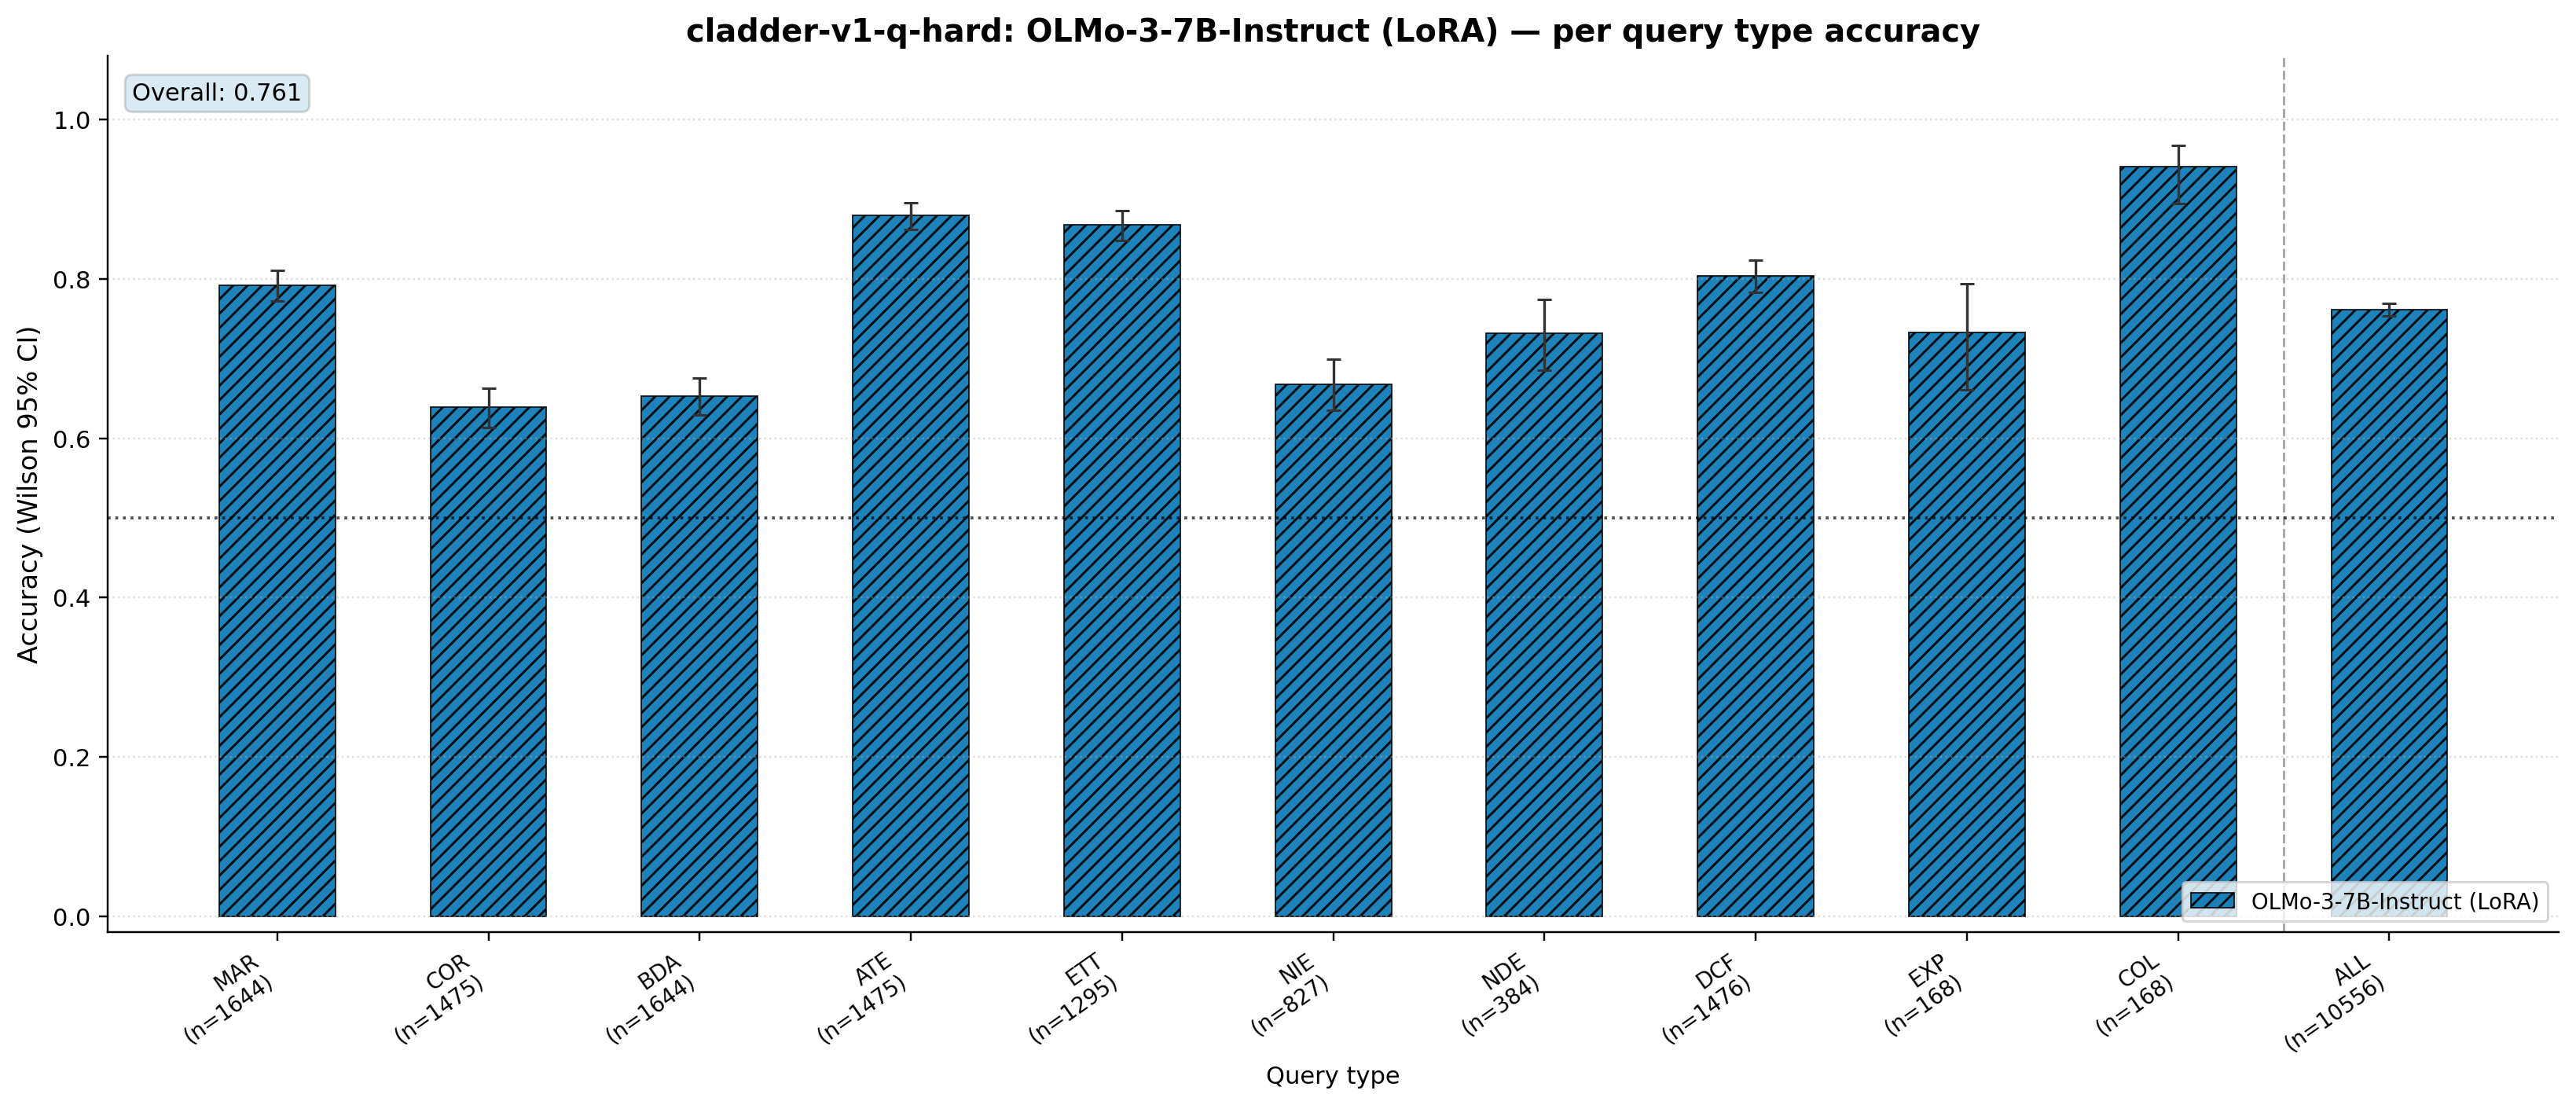

The table this chart was drawn from, first rows:
query_type, n, correct, acc, ci_lo, ci_hi
marginal, 1644, 1302, 0.792, 0.7717, 0.8109
correlation, 1475, 942, 0.6386, 0.6138, 0.6628
backadj, 1644, 1073, 0.6527, 0.6293, 0.6753
ate, 1475, 1297, 0.8793, 0.8617, 0.895
ett, 1295, 1124, 0.868, 0.8484, 0.8853
nie, 827, 552, 0.6675, 0.6347, 0.6987
nde, 384, 281, 0.7318, 0.6853, 0.7736
det-counterfactual, 1476, 1186, 0.8035, 0.7825, 0.823
exp_away, 168, 123, 0.7321, 0.6605, 0.7934
collider_bias, 168, 158, 0.9405, 0.8939, 0.9673
overall, 10556, 8038, 0.7615, 0.7532, 0.7695
